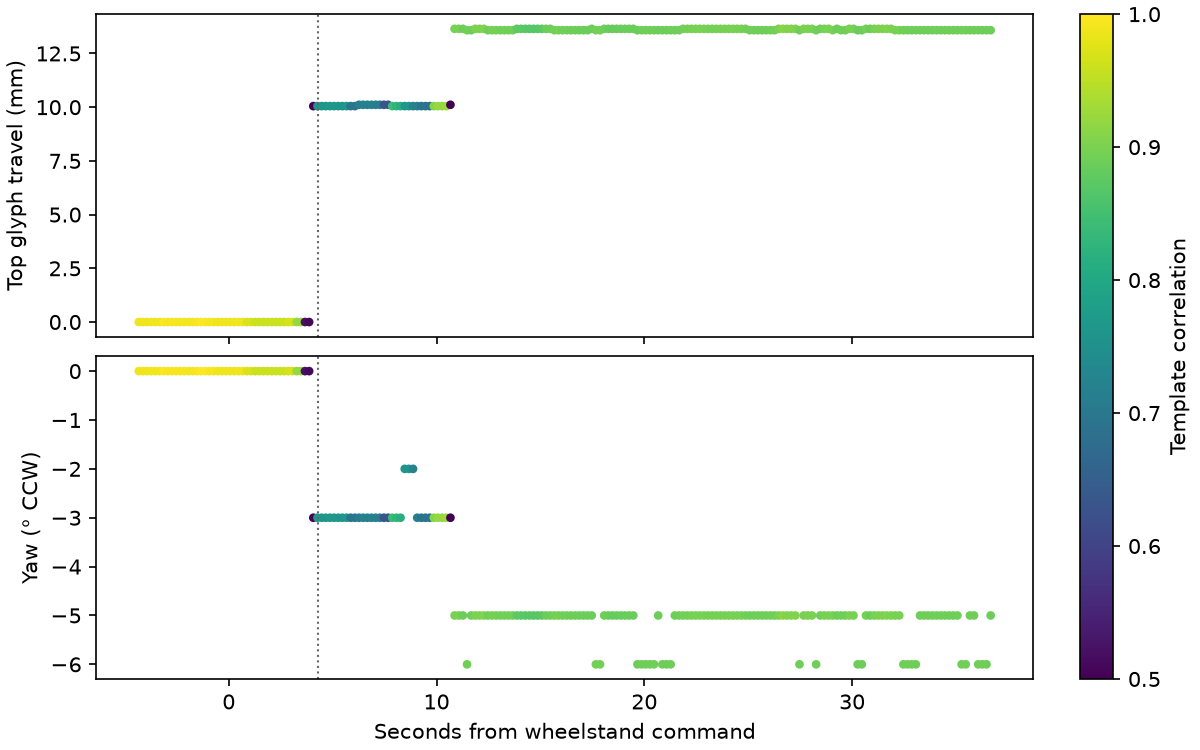

The file beside this chart, header and first rows:
s_after_command, dx_mm, dy_mm, travel_mm, yaw_deg, correlation
-4.33, 0.0, 0.0, 0.0, 0.0, 0.9864
-4.13, 0.0, 0.0, 0.0, 0.0, 0.9868
-3.93, 0.0, 0.0, 0.0, 0.0, 0.9868
-3.73, 0.0, 0.0, 0.0, 0.0, 0.9886
-3.53, 0.0, 0.0, 0.0, 0.0, 0.99
-3.33, 0.0, 0.0, 0.0, 0.0, 0.99
-3.13, 0.0, 0.0, 0.0, 0.0, 0.9967
-2.93, 0.0, 0.0, 0.0, 0.0, 0.9926
-2.73, 0.0, 0.0, 0.0, 0.0, 0.9926
-2.53, 0.0, 0.0, 0.0, 0.0, 0.9927
-2.33, 0.0, 0.0, 0.0, 0.0, 0.9927
-2.13, 0.0, 0.0, 0.0, 0.0, 0.993
-1.93, 0.0, 0.0, 0.0, 0.0, 0.9921
-1.73, 0.0, 0.0, 0.0, 0.0, 0.9921
-1.53, 0.0, 0.0, 0.0, 0.0, 0.9933
-1.33, 0.0, 0.0, 0.0, 0.0, 1.0
-1.13, 0.0, 0.0, 0.0, 0.0, 0.9981
-0.9304, 0.0, 0.0, 0.0, 0.0, 0.994
-0.7304, 0.0, 0.0, 0.0, 0.0, 0.994
-0.5304, 0.0, 0.0, 0.0, 0.0, 0.9868
-0.3304, 0.0, 0.0, 0.0, 0.0, 0.9864
-0.1304, 0.0, 0.0, 0.0, 0.0, 0.9874
0.0696, 0.0, 0.0, 0.0, 0.0, 0.9874
0.2696, 0.0, 0.0, 0.0, 0.0, 0.987
0.4696, 0.0, 0.0, 0.0, 0.0, 0.9887
0.6696, 0.0, 0.0, 0.0, 0.0, 0.9882
0.8696, 0.0, 0.0, 0.0, 0.0, 0.9723
1.07, 0.0, 0.0, 0.0, 0.0, 0.9723
1.27, 0.0, 0.0, 0.0, 0.0, 0.9609
1.47, 0.0, 0.0, 0.0, 0.0, 0.9595
1.67, 0.0, 0.0, 0.0, 0.0, 0.9606
1.87, 0.0, 0.0, 0.0, 0.0, 0.9606
2.07, 0.0, 0.0, 0.0, 0.0, 0.96
2.27, 0.0, 0.0, 0.0, 0.0, 0.9599
2.47, 0.0, 0.0, 0.0, 0.0, 0.9591
2.67, 0.0, 0.0, 0.0, 0.0, 0.9591
2.87, 0.0, 0.0, 0.0, 0.0, 0.9676
3.07, 0.0, 0.0, 0.0, 0.0, 0.9702
3.27, 0.0, 0.0, 0.0, 0.0, 0.9204
3.47, 0.0, 0.0, 0.0, 0.0, 0.9204
3.67, 0.0, 0.0, 0.0, 0.0, 0.5198
3.87, 0.0, 0.0, 0.0, 0.0, 0.5111
4.07, -10.0, -1.0, 10.05, -3.0, 0.4274
4.27, -10.0, -1.0, 10.05, -3.0, 0.7621
4.47, -10.0, -1.0, 10.05, -3.0, 0.7621
4.67, -10.0, -1.0, 10.05, -3.0, 0.7636
4.87, -10.0, -1.0, 10.05, -3.0, 0.7669
5.07, -10.0, -1.0, 10.05, -3.0, 0.7673
5.27, -10.0, -1.0, 10.05, -3.0, 0.7673
5.47, -10.0, -1.0, 10.05, -3.0, 0.7609
5.67, -10.0, -1.0, 10.05, -3.0, 0.7679
5.87, -10.0, -1.0, 10.05, -3.0, 0.6942
6.07, -10.0, -1.0, 10.05, -3.0, 0.6942
6.27, -10.0, -1.5, 10.11, -3.0, 0.7099
6.47, -10.0, -1.5, 10.11, -3.0, 0.7181
6.67, -10.0, -1.5, 10.11, -3.0, 0.7168
6.87, -10.0, -1.5, 10.11, -3.0, 0.7168
7.07, -10.0, -1.5, 10.11, -3.0, 0.714
7.27, -10.0, -1.5, 10.11, -3.0, 0.7131
7.47, -10.0, -1.5, 10.11, -3.0, 0.6301
... 146 more rows
